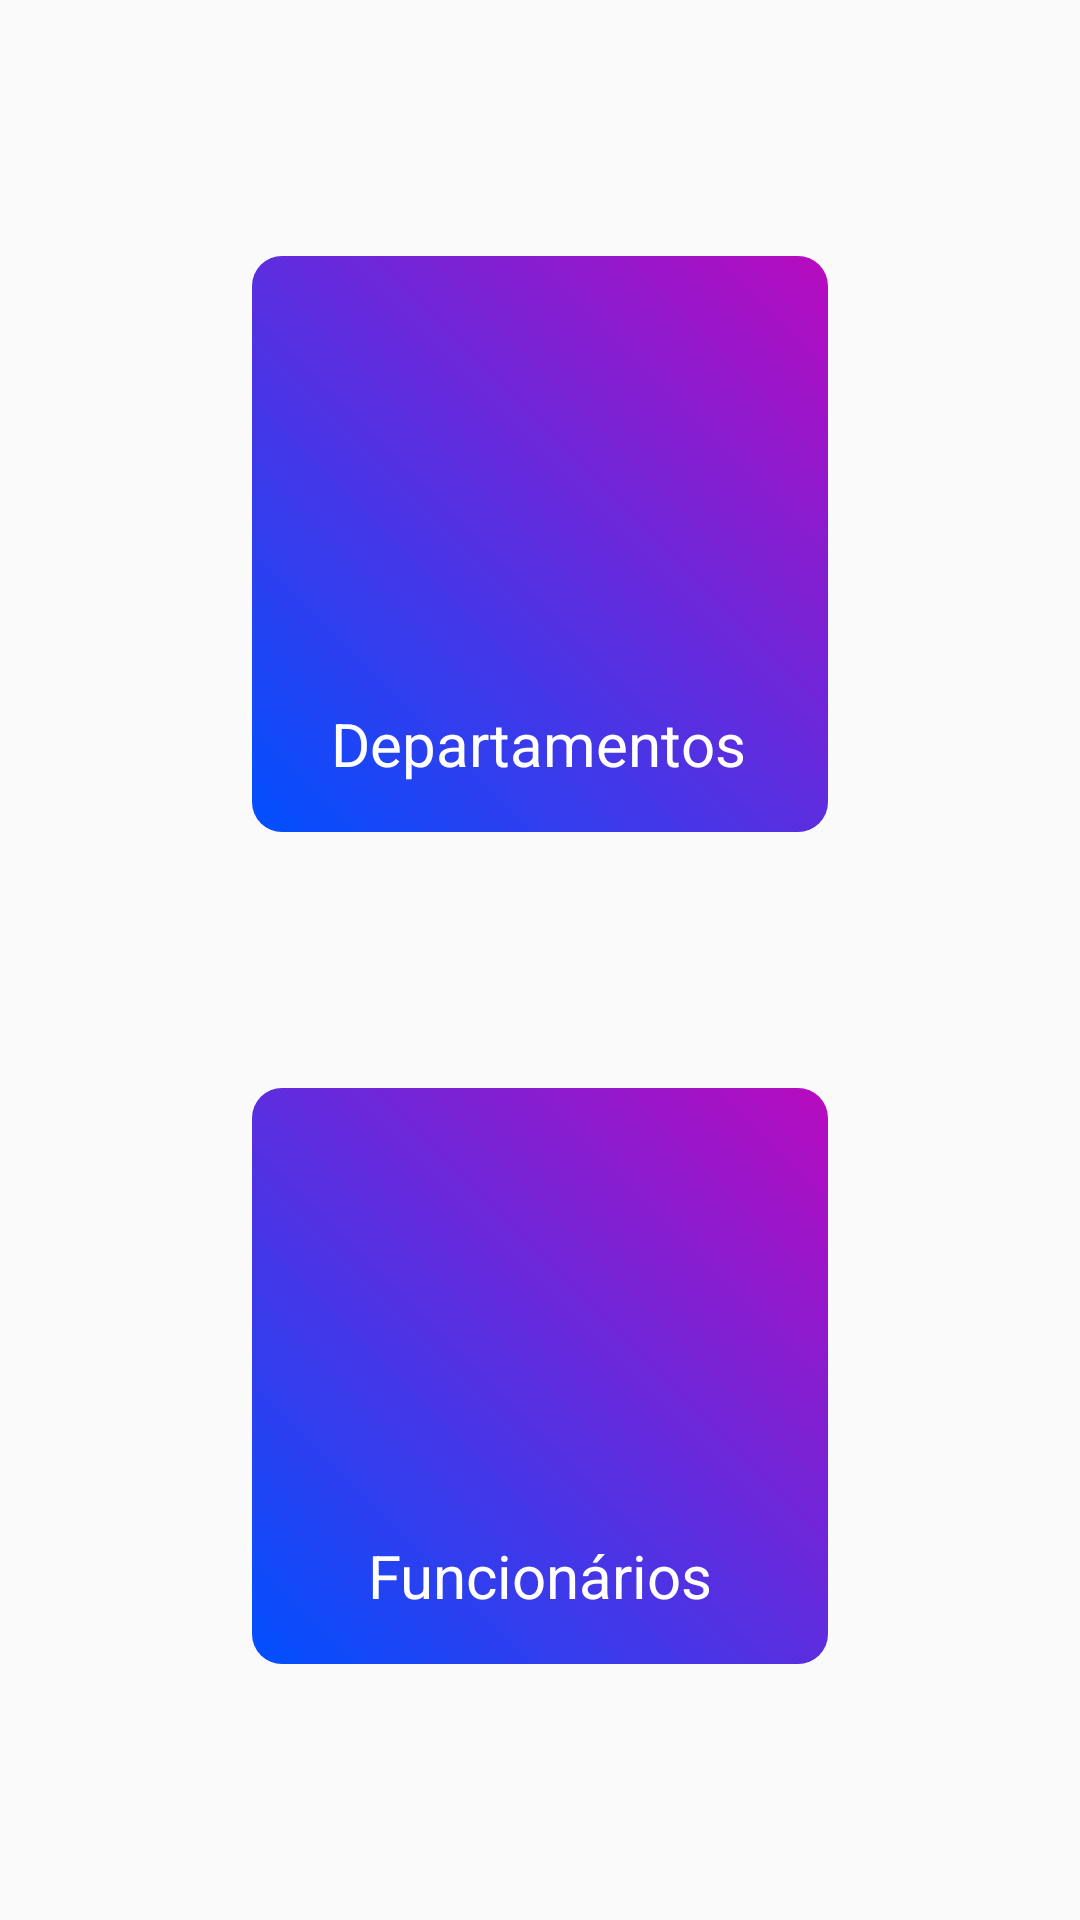

Android layout source for this screen:
<!-- AndroidManifest.xml: activity theme Theme.AppCompat.DayNight.NoActionBar -->
<!-- res/layout/activity_main.xml -->
<?xml version="1.0" encoding="utf-8"?>
<androidx.constraintlayout.widget.ConstraintLayout xmlns:android="http://schemas.android.com/apk/res/android"
    xmlns:app="http://schemas.android.com/apk/res-auto"
    xmlns:tools="http://schemas.android.com/tools"
    android:layout_width="match_parent"
    android:layout_height="match_parent"
    tools:context=".MainActivity">

    <ImageButton
        android:id="@+id/btnDep"
        android:layout_width="192dp"
        android:layout_height="192dp"
        android:background="@drawable/button_background_shape"
        app:layout_constraintBottom_toTopOf="@+id/btnFun"
        app:layout_constraintEnd_toEndOf="parent"
        app:layout_constraintHorizontal_bias="0.5"
        app:layout_constraintStart_toStartOf="parent"
        app:layout_constraintTop_toTopOf="parent"
        app:srcCompat="@drawable/ic_work_briefcase"
        tools:ignore="VectorDrawableCompat" />

    <ImageButton
        android:id="@+id/btnFun"
        android:layout_width="192dp"
        android:layout_height="192dp"
        android:background="@drawable/button_background_shape"
        app:layout_constraintBottom_toBottomOf="parent"
        app:layout_constraintEnd_toEndOf="parent"
        app:layout_constraintHorizontal_bias="0.5"
        app:layout_constraintStart_toStartOf="parent"
        app:layout_constraintTop_toBottomOf="@+id/btnDep"
        app:srcCompat="@drawable/ic_user_shape"
        tools:ignore="VectorDrawableCompat" />

    <TextView
        android:id="@+id/textView4"
        android:layout_width="wrap_content"
        android:layout_height="wrap_content"
        android:layout_marginBottom="16dp"
        android:text="Funcionários"
        android:textColor="@color/white"
        android:textSize="20sp"
        app:layout_constraintBottom_toBottomOf="@+id/btnFun"
        app:layout_constraintEnd_toEndOf="@+id/btnFun"
        app:layout_constraintStart_toStartOf="@+id/btnFun" />

    <TextView
        android:id="@+id/textView3"
        android:layout_width="wrap_content"
        android:layout_height="wrap_content"
        android:layout_marginBottom="16dp"
        android:text="Departamentos"
        android:textColor="@color/white"
        android:textSize="20sp"
        app:layout_constraintBottom_toBottomOf="@+id/btnDep"
        app:layout_constraintEnd_toEndOf="@+id/btnDep"
        app:layout_constraintHorizontal_bias="0.492"
        app:layout_constraintStart_toStartOf="@+id/btnDep" />

</androidx.constraintlayout.widget.ConstraintLayout>
<!-- resources referenced by this layout -->
<resources>
  <color name="white">#FFFFFFFF</color>
  <!-- drawable button_background_shape (drawable) -->
  <?xml version="1.0" encoding="utf-8"?>
  <shape xmlns:android="http://schemas.android.com/apk/res/android" android:shape="rectangle">
      <gradient
          android:startColor="@color/buttonColorSecondary"
          android:endColor="@color/buttonColorPrimary"
          android:angle="45" />
      <corners android:radius="10dp"/>
  </shape>
  <!-- drawable ic_user_shape (drawable) -->
  <vector xmlns:android="http://schemas.android.com/apk/res/android"
      android:width="70dp"
      android:height="70dp"
      android:viewportWidth="408"
      android:viewportHeight="408">
    <path
        android:fillColor="#FFFFFF"
        android:pathData="M204,204c56.1,0 102,-45.9 102,-102S260.1,0 204,0c-56.1,0 -102,45.9 -102,102S147.9,204 204,204zM204,255C135.15,255 0,288.15 0,357v51h408v-51C408,288.15 272.85,255 204,255z"/>
  </vector>
  <!-- drawable ic_work_briefcase (drawable) -->
  <vector xmlns:android="http://schemas.android.com/apk/res/android"
      android:width="70dp"
      android:height="70dp"
      android:viewportWidth="510"
      android:viewportHeight="510">
    <path
        android:fillColor="#FFFFFF"
        android:pathData="M459,114.75H357v-51l-51,-51H204l-51,51v51H51c-28.05,0 -51,22.95 -51,51v280.5c0,28.05 22.95,51 51,51h408c28.05,0 51,-22.95 51,-51v-280.5C510,137.7 487.05,114.75 459,114.75zM306,114.75H204v-51h102V114.75z"/>
  </vector>
  <color name="buttonColorSecondary">#0050ff</color>
  <color name="buttonColorPrimary">#b80bbf</color>
</resources>
